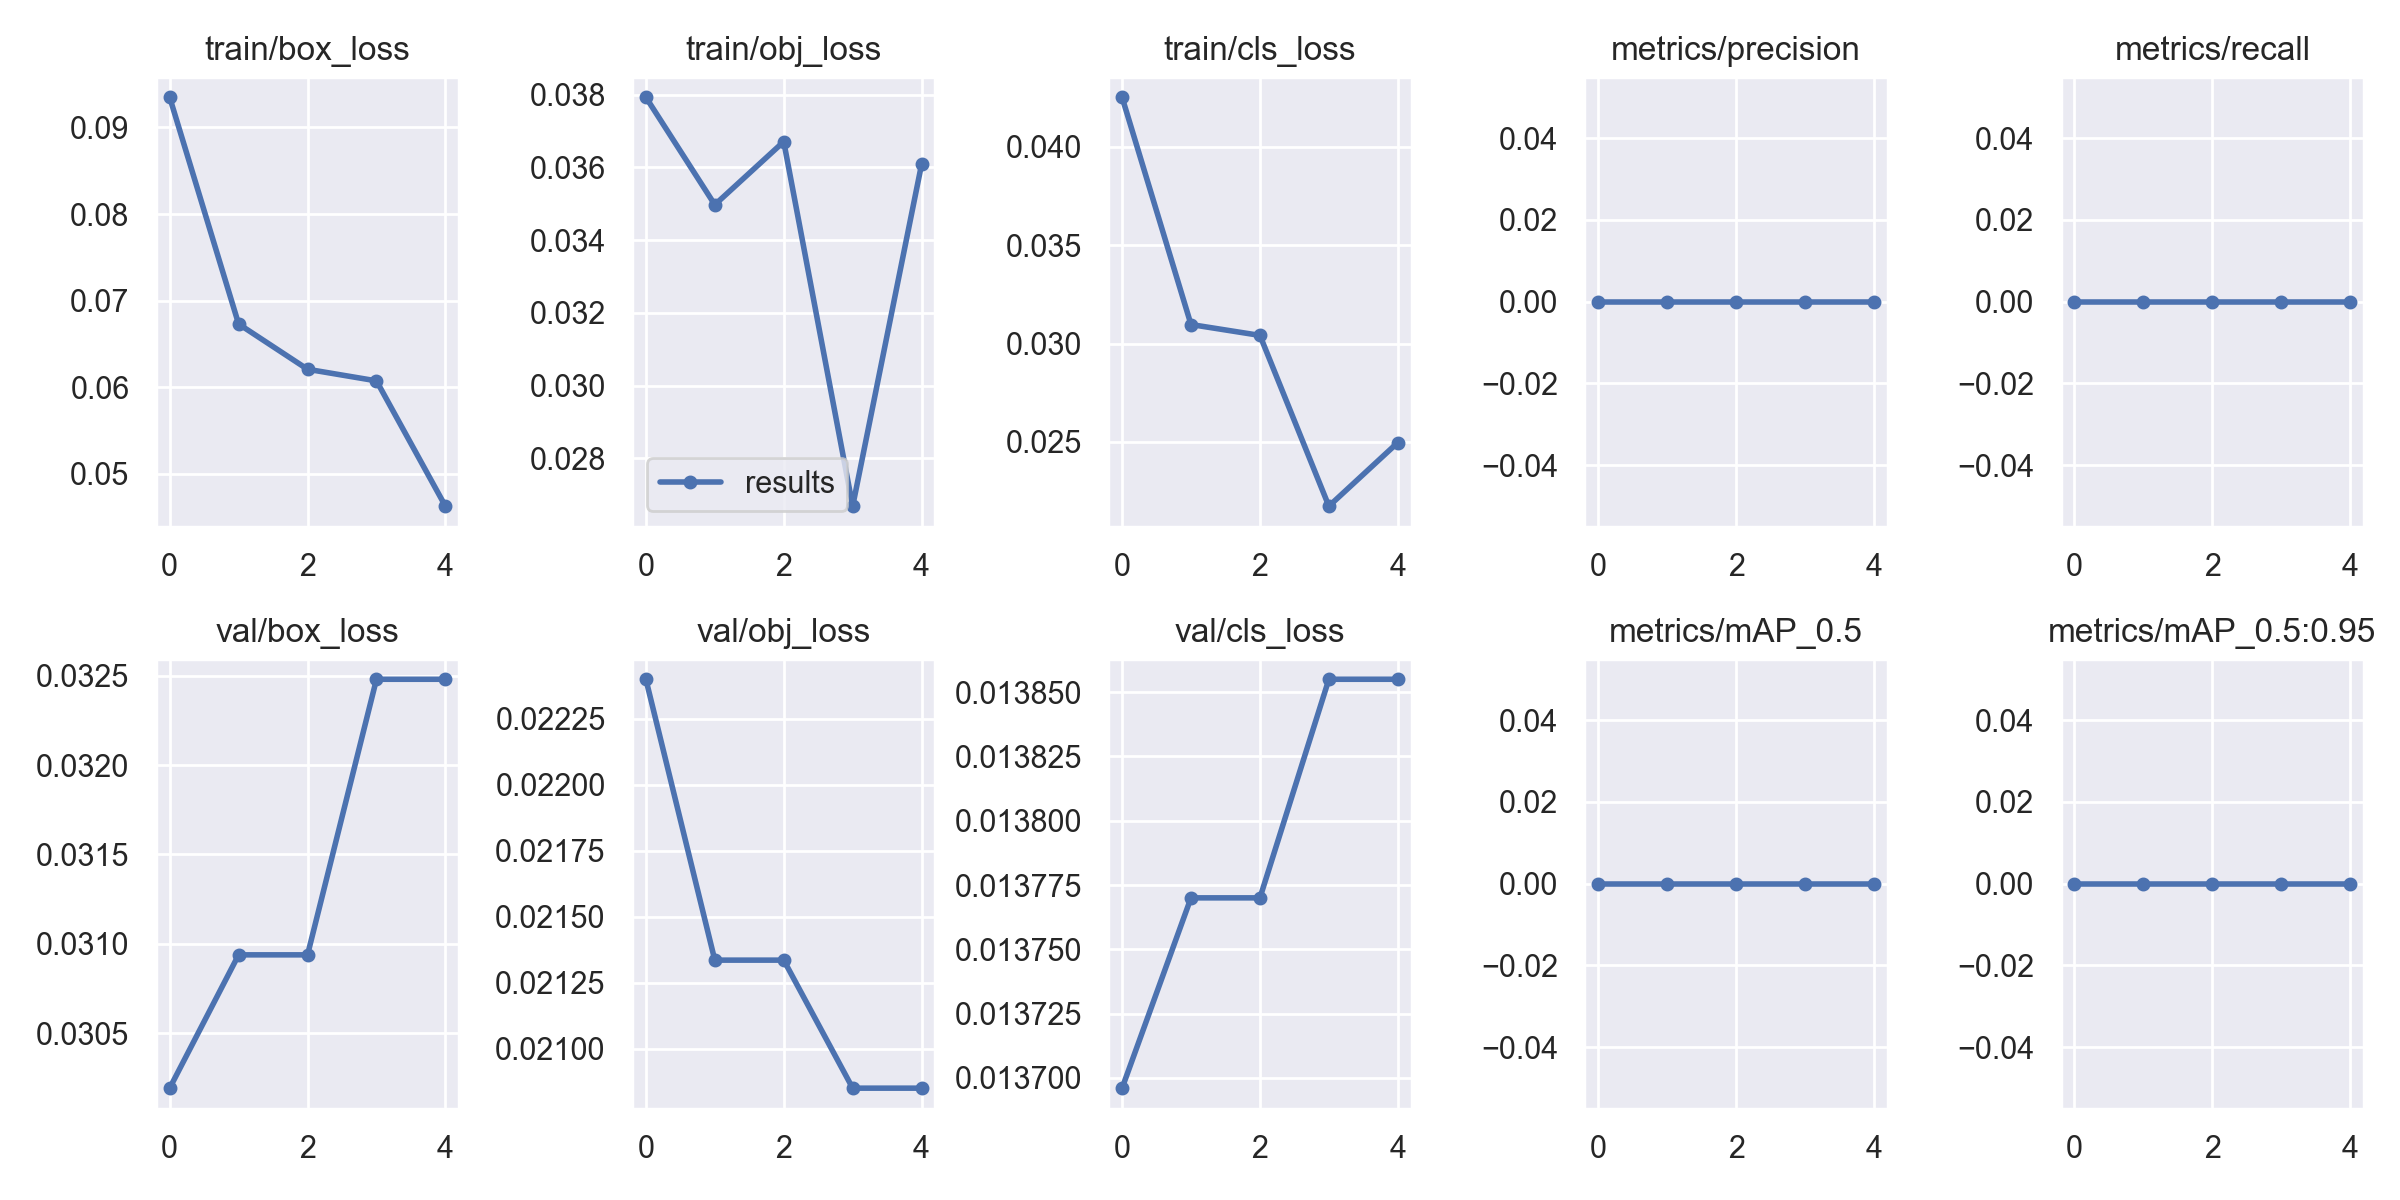

The data file committed next to this chart (first rows):
epoch, train/box_loss, train/obj_loss, train/cls_loss, metrics/precision, metrics/recall, metrics/mAP_0.5, metrics/mAP_0.5:0.95, val/box_loss, val/obj_loss, val/cls_loss, x/lr0, x/lr1, x/lr2
0, 0.09349, 0.03793, 0.04253, 0, 0, 0, 0, 0.03019, 0.0224, 0.0137, 0.0991, 0.0001, 0.0001
1, 0.0673, 0.03497, 0.03097, 0, 0, 0, 0, 0.03094, 0.02134, 0.01377, 0.09724, 0.0002406, 0.0002406
2, 0.06207, 0.03671, 0.03042, 0, 0, 0, 0, 0.03094, 0.02134, 0.01377, 0.0953, 0.000302, 0.000302
3, 0.06073, 0.02669, 0.02174, 0, 0, 0, 0, 0.03248, 0.02085, 0.01385, 0.09328, 0.0002842, 0.0002842
4, 0.04626, 0.03609, 0.02497, 0, 0, 0, 0, 0.03248, 0.02085, 0.01385, 0.09119, 0.0001872, 0.0001872
